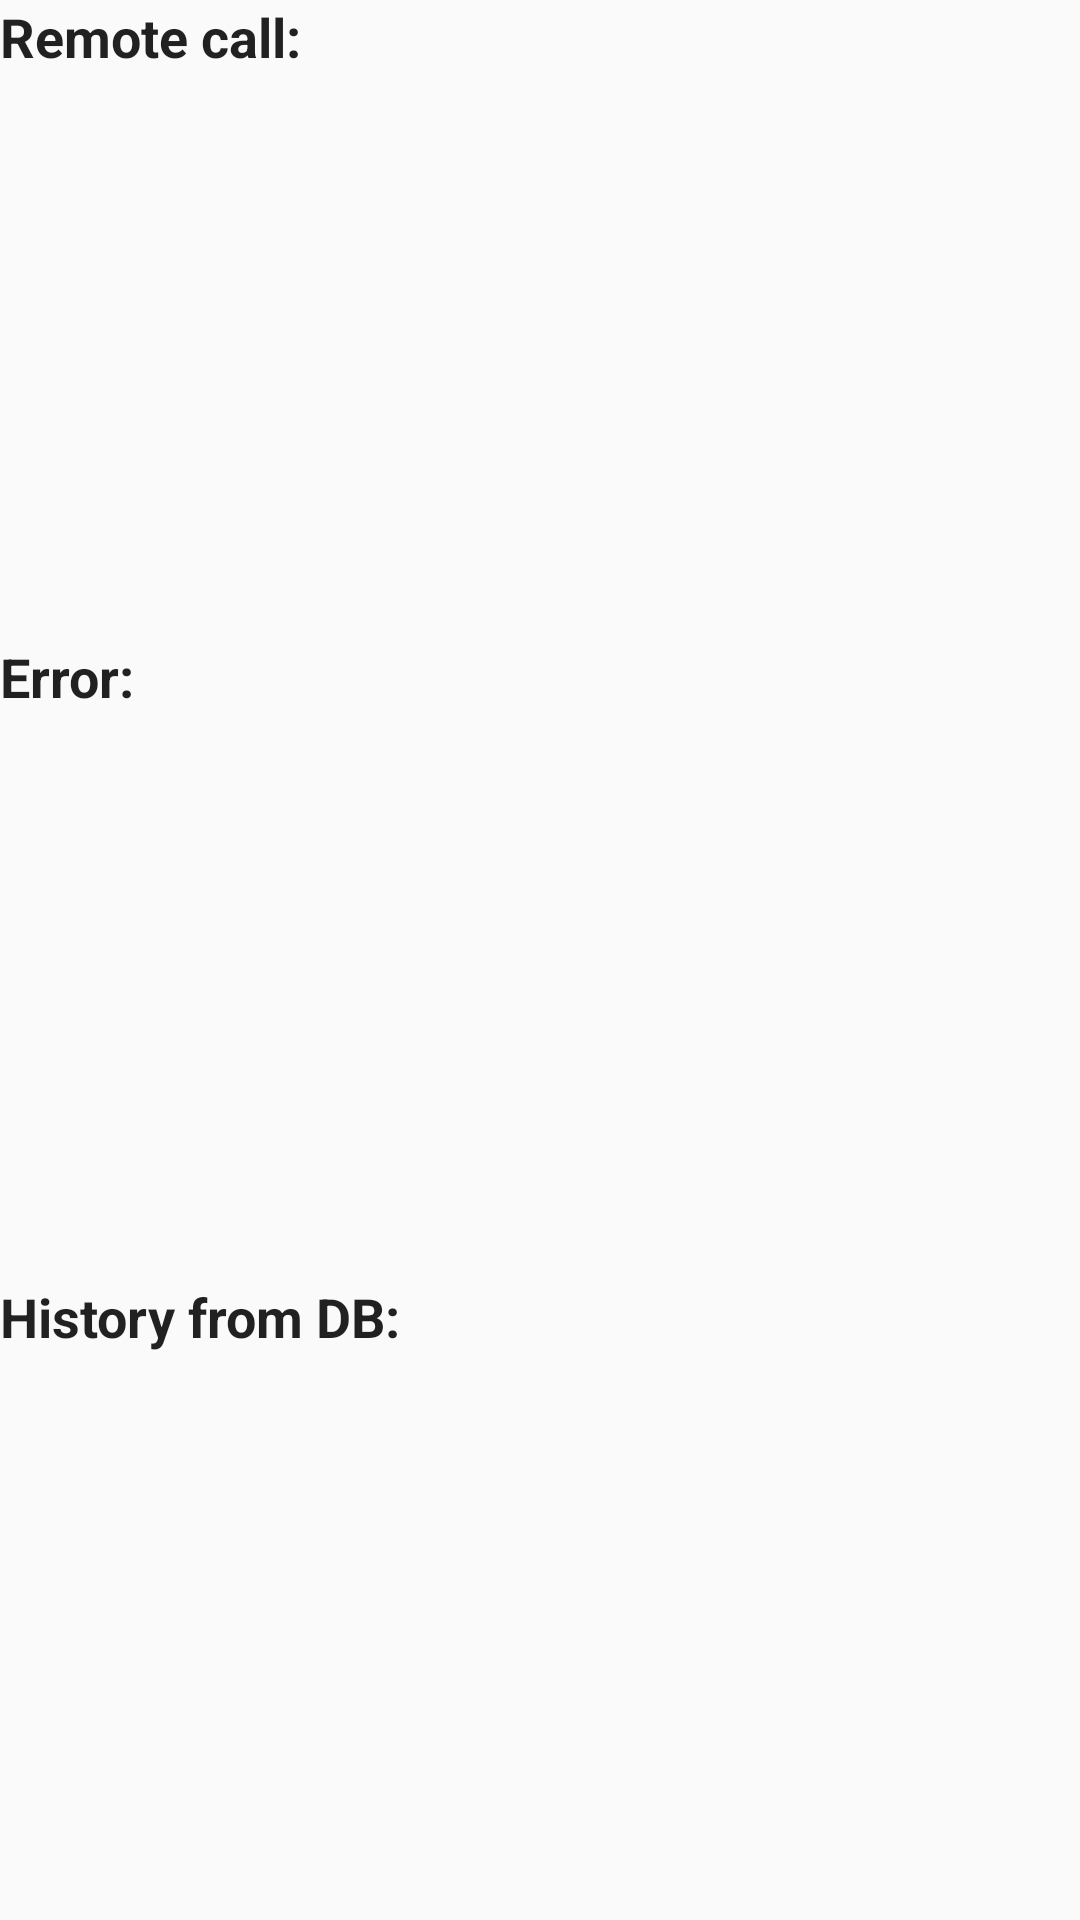

Reconstruct the res/layout file that produces this screen, plus the resources it refers to.
<!-- AndroidManifest.xml: application theme AppTheme -->
<!-- res/layout/main_fragment.xml -->
<?xml version="1.0" encoding="utf-8"?>
<androidx.constraintlayout.widget.ConstraintLayout xmlns:android="http://schemas.android.com/apk/res/android"
    xmlns:app="http://schemas.android.com/apk/res-auto"
    xmlns:tools="http://schemas.android.com/tools"
    android:id="@+id/main"
    android:layout_width="match_parent"
    android:layout_height="match_parent"
    tools:context=".ui.main.MainFragment">

    <LinearLayout
        android:id="@+id/remote_message_layout"
        android:layout_width="match_parent"
        android:layout_height="0dp"
        android:gravity="center"
        android:orientation="vertical"
        app:layout_constraintBottom_toTopOf="@+id/error_layout"
        app:layout_constraintEnd_toEndOf="parent"
        app:layout_constraintStart_toStartOf="parent"
        app:layout_constraintTop_toTopOf="parent">

        <TextView
            android:id="@+id/label_view"
            style="@android:style/TextAppearance.Medium"
            android:layout_width="match_parent"
            android:layout_height="wrap_content"
            android:textStyle="bold"
            android:text="@string/lbl_remote_call" />

        <TextView
            android:id="@+id/message_view"
            style="@android:style/TextAppearance.Medium"
            android:layout_width="match_parent"
            android:layout_height="match_parent"
            tools:text="message_view" />
    </LinearLayout>

    <LinearLayout
        android:id="@+id/error_layout"
        android:layout_width="match_parent"
        android:layout_height="0dp"
        android:gravity="center"
        android:orientation="vertical"
        app:layout_constraintBottom_toTopOf="@+id/history_layout"
        app:layout_constraintEnd_toEndOf="parent"
        app:layout_constraintStart_toStartOf="parent"
        app:layout_constraintTop_toBottomOf="@+id/remote_message_layout">

        <TextView
            android:id="@+id/error_label_view"
            style="@android:style/TextAppearance.Medium"
            android:layout_width="match_parent"
            android:layout_height="wrap_content"
            android:textStyle="bold"
            android:text="@string/lbl_error" />

        <TextView
            android:id="@+id/error_view"
            style="@android:style/TextAppearance.Medium"
            android:layout_width="match_parent"
            android:layout_height="match_parent"
            tools:text="error_view" />

    </LinearLayout>


    <LinearLayout
        android:id="@+id/history_layout"
        android:layout_width="match_parent"
        android:layout_height="0dp"
        android:gravity="center"
        android:orientation="vertical"
        app:layout_constraintBottom_toBottomOf="parent"
        app:layout_constraintEnd_toEndOf="parent"
        app:layout_constraintStart_toStartOf="parent"
        app:layout_constraintTop_toBottomOf="@+id/error_layout">

        <TextView
            android:id="@+id/history_label_view"
            style="@android:style/TextAppearance.Medium"
            android:layout_width="match_parent"
            android:layout_height="wrap_content"
            android:textStyle="bold"
            android:text="@string/lbl_history" />

        <TextView
            android:id="@+id/history_view"
            style="@android:style/TextAppearance.Medium"
            android:layout_width="match_parent"
            android:layout_height="match_parent"
            app:layout_constraintBottom_toBottomOf="parent"
            app:layout_constraintEnd_toEndOf="parent"
            app:layout_constraintStart_toStartOf="parent"
            app:layout_constraintTop_toBottomOf="@+id/error_layout"
            tools:text="history_view" />
    </LinearLayout>

</androidx.constraintlayout.widget.ConstraintLayout>
<!-- resources referenced by this layout -->
<resources>
  <string name="lbl_error">Error:</string>
  <string name="lbl_history">History from DB:</string>
  <string name="lbl_remote_call">Remote call:</string>
  <style name="AppTheme" parent="Theme.AppCompat.Light.DarkActionBar">
          
          <item name="colorPrimary">@color/colorPrimary</item>
          <item name="colorPrimaryDark">@color/colorPrimaryDark</item>
          <item name="colorAccent">@color/colorAccent</item>
      </style>
  <!-- not gathered from this repository: default colours our renderer supplied (Android Studio template values) -->
  <color name="colorPrimary">#FF6200EE</color>
  <color name="colorPrimaryDark">#FF3700B3</color>
  <color name="colorAccent">#FF03DAC5</color>
</resources>
